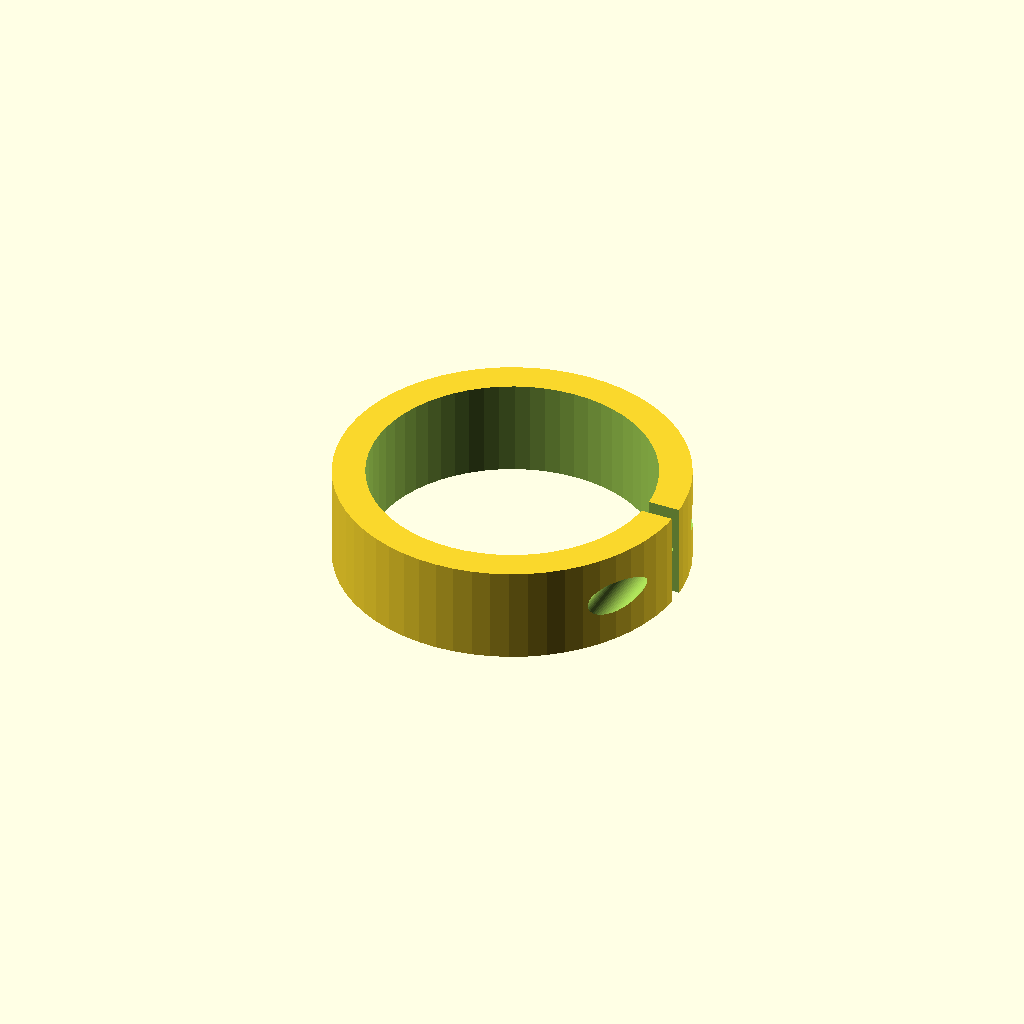
Cell 1 — every parameter at its default value.
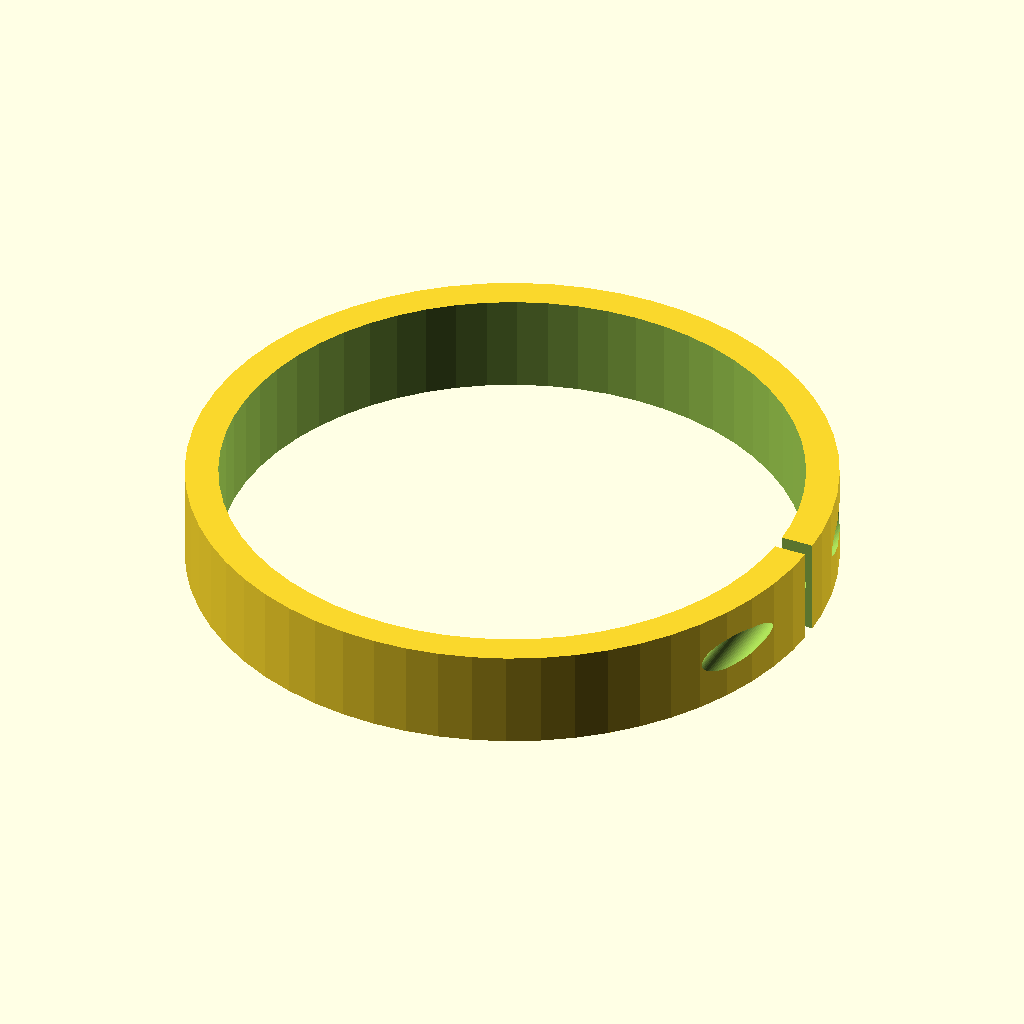
Cell 2: pipe_d = 70 (everything else at default).
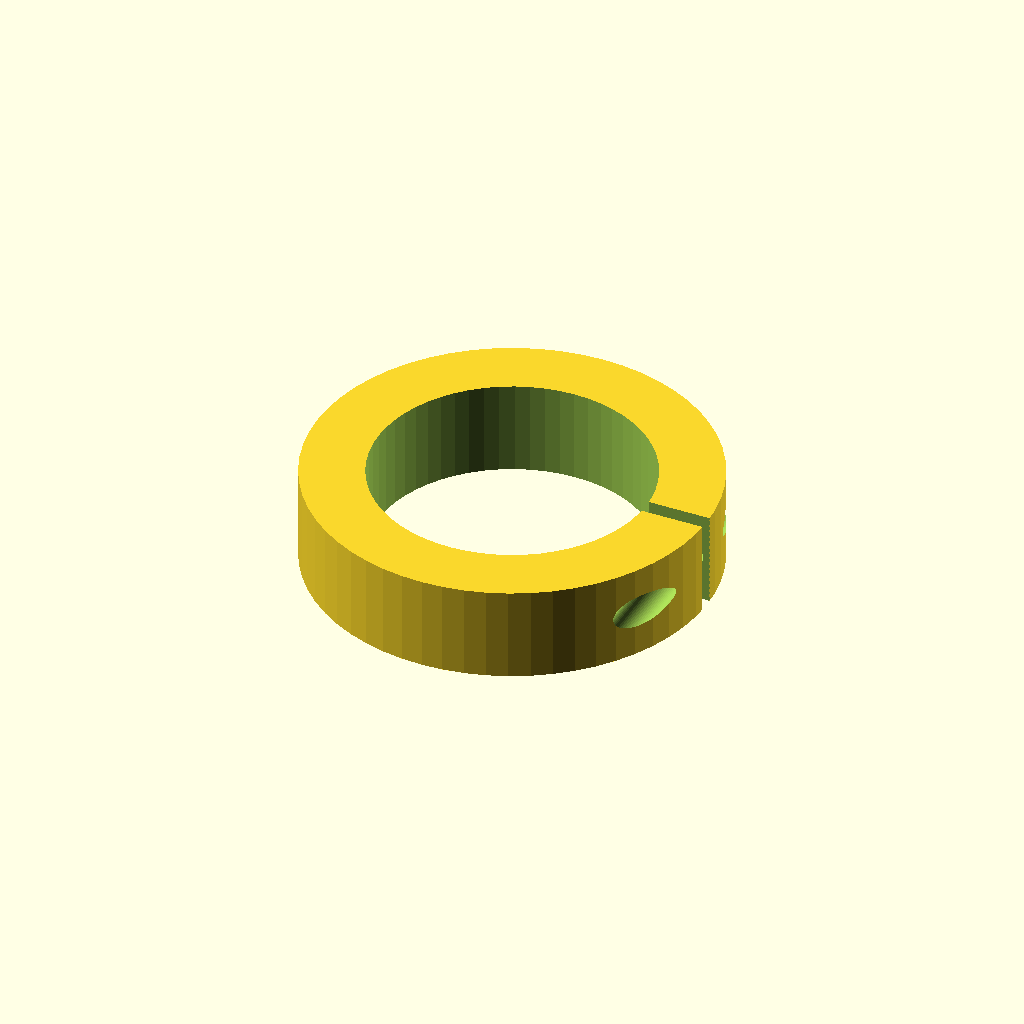
Cell 3 — wall set to 8, the other parameters unchanged.
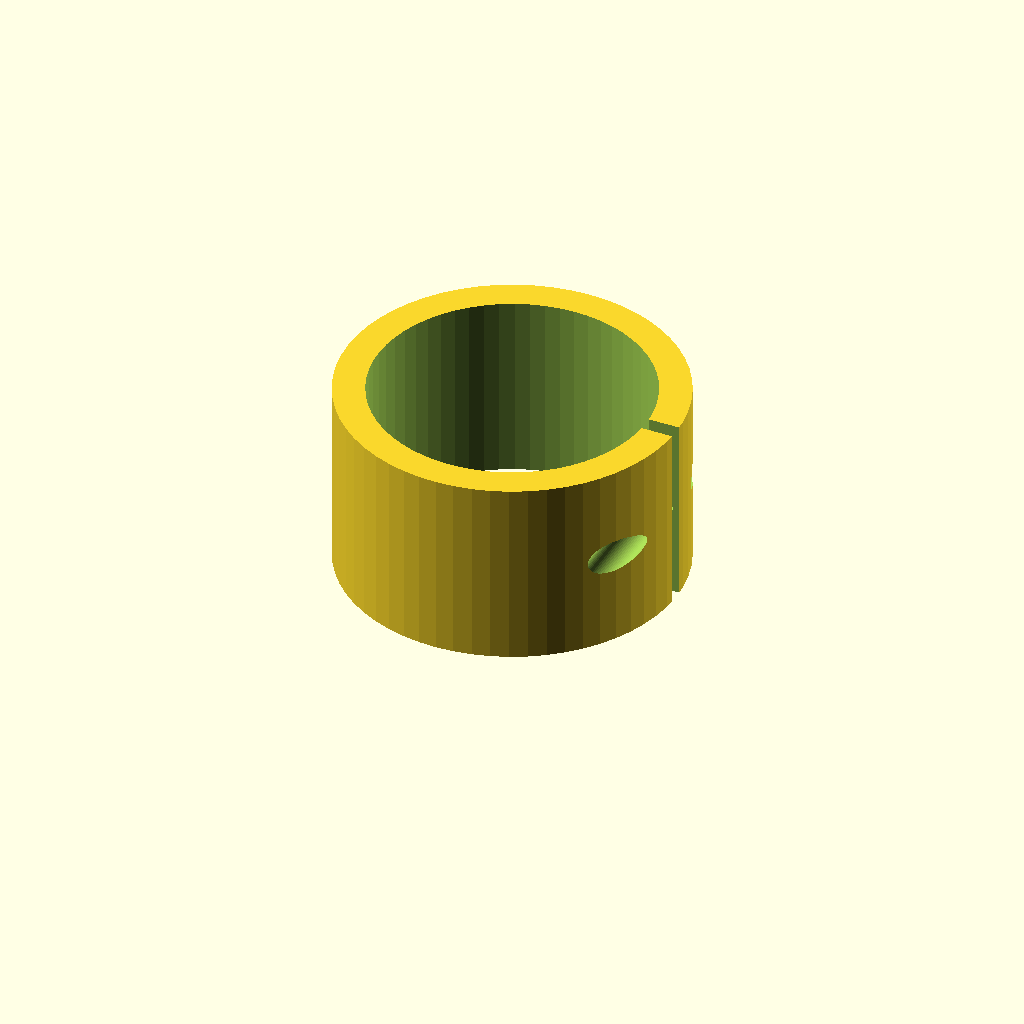
Cell 4: width = 24 (everything else at default).
All cells are drawn from one camera (rotation 55°, 0°, 25°, orthographic, colour scheme Cornfield), so only the parameter changes between them.
Source of the model, optional_data/data/parts/part_1114.scad:
// C-style pipe clamp.
$fn = 60;
eps = 0.02;
pipe_d = 35;
wall = 4;
outer_d = pipe_d+2*wall;
width = 12;
difference() {
    cylinder(d=outer_d,h=width);
    translate([0,0,-eps]) cylinder(d=pipe_d,h=width+2*eps);
    translate([0,-1,-eps]) cube([outer_d/2+eps,2,width+2*eps]);
    translate([outer_d/2-3,-outer_d/2-eps,width/2]) rotate([-90,0,0]) cylinder(d=4.2,h=outer_d+2*eps);
}
Parameter table extracted from the source (name, type, default, range or options):
eps: number, default 0.02
pipe_d: number, default 35
wall: number, default 4
width: number, default 12
